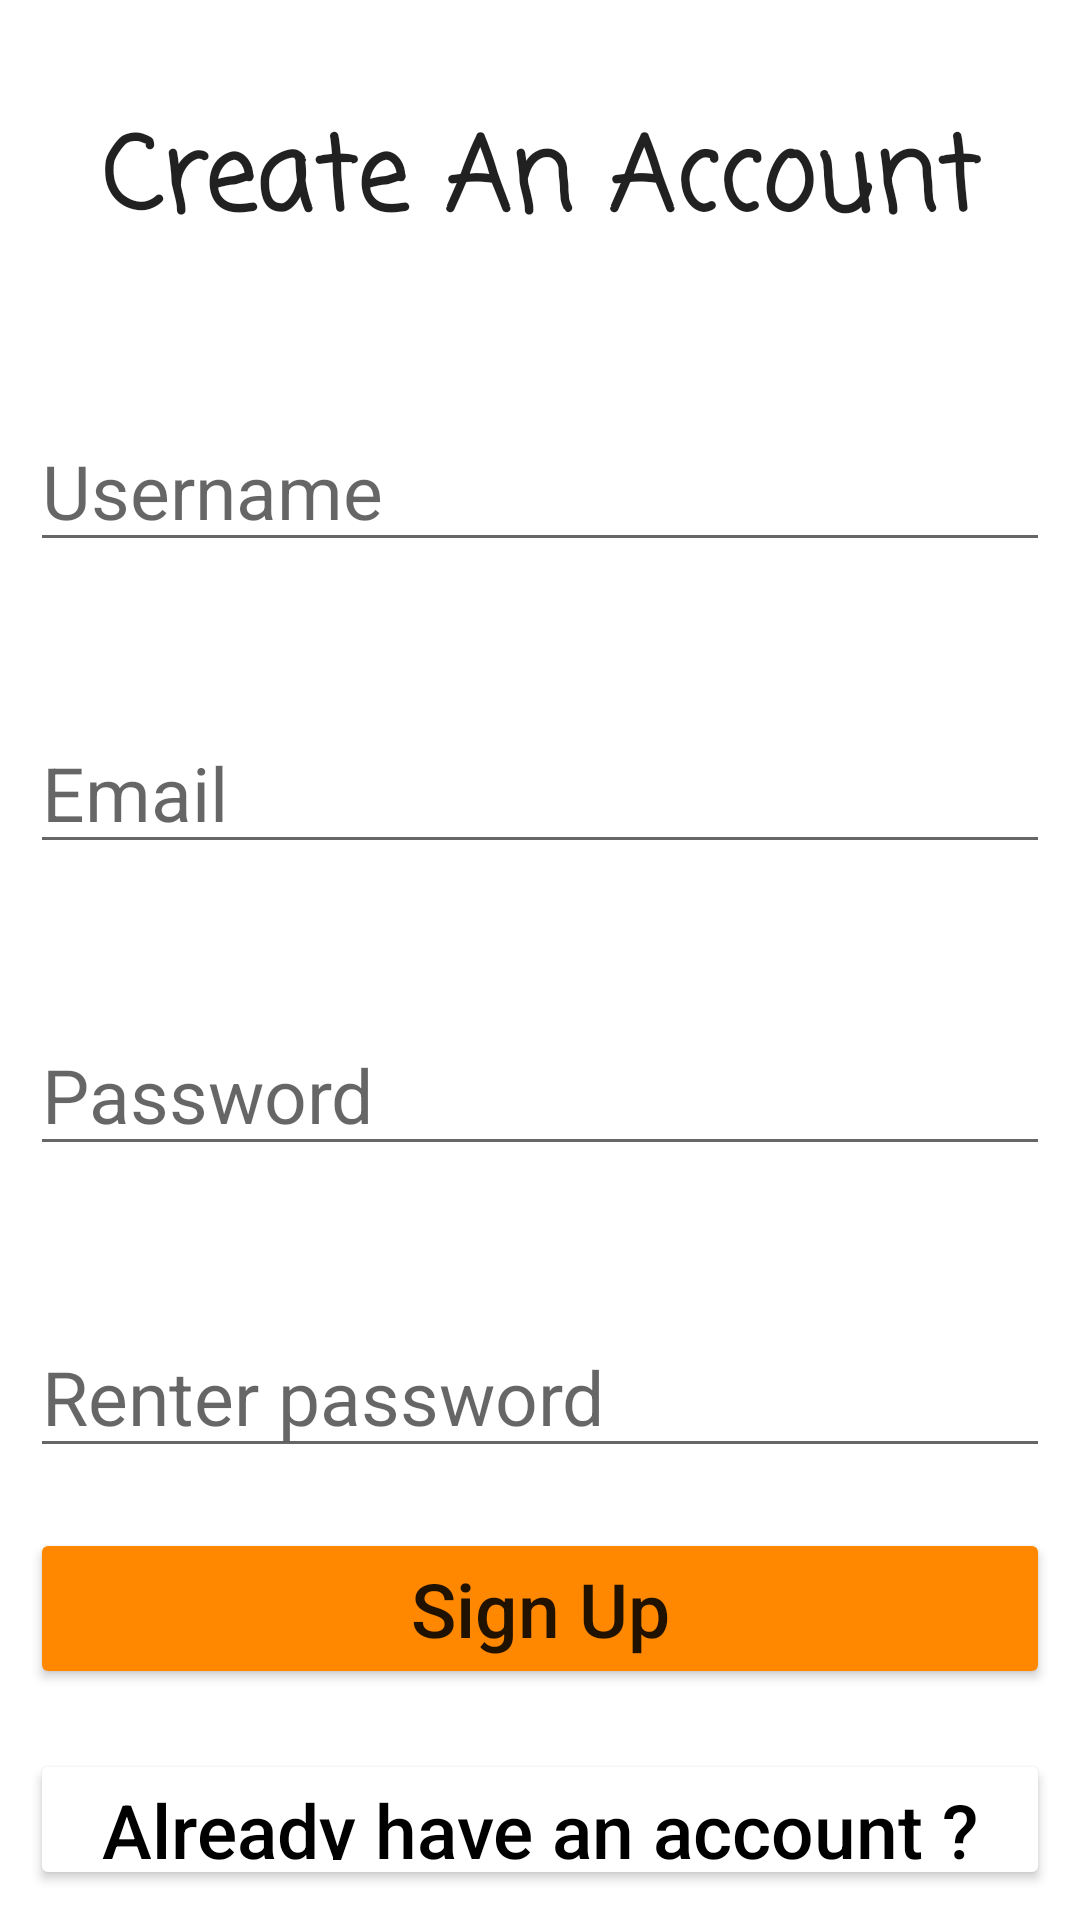

Layout XML and referenced resources for this Android screen:
<!-- AndroidManifest.xml: application theme Theme.LoveAndRun -->
<!-- res/layout/activity_main.xml -->
<?xml version="1.0" encoding="utf-8"?>
<RelativeLayout xmlns:android="http://schemas.android.com/apk/res/android"
    xmlns:app="http://schemas.android.com/apk/res-auto"
    xmlns:tools="http://schemas.android.com/tools"
    android:layout_width="match_parent"
    android:layout_height="match_parent"
    android:background="@drawable/bg_image1"
    android:backgroundTint="@color/white"
    android:padding="10dp"
    tools:context=".MainActivity"
    >

    <TextView
        android:id="@+id/CreateAccountTxt"
        android:layout_width="match_parent"
        android:layout_height="wrap_content"
        android:layout_marginTop="25dp"
        android:fontFamily="casual"
        android:gravity="center_horizontal|center_vertical"
        android:text="Create An Account"
        android:textAppearance="@style/TextAppearance.MaterialComponents.Headline6"
        android:textSize="34sp"
        android:textStyle="bold">

    </TextView>


    <EditText
        android:id="@+id/username"
        android:layout_width="match_parent"
        android:layout_height="wrap_content"
        android:layout_below="@+id/CreateAccountTxt"
        android:layout_marginTop="50dp"
        android:hint="Username"
        android:textSize="25dp" />


    <EditText
        android:id="@+id/email"
        android:layout_width="match_parent"
        android:layout_height="wrap_content"
        android:layout_marginTop="50dp"
        android:hint="Email"
        android:textSize="25dp"
        android:layout_below="@+id/username">
    </EditText>

    <EditText
        android:id="@+id/password"
        android:layout_width="match_parent"
        android:layout_height="wrap_content"
        android:hint="Password"
        android:layout_marginTop="50dp"
        android:textSize="25dp"
        android:layout_below="@+id/email">
    </EditText>

    <EditText
        android:id="@+id/repassword"
        android:layout_width="match_parent"
        android:layout_height="wrap_content"
        android:hint="Renter password"
        android:layout_marginTop="50dp"
        android:textSize="25dp"
        android:layout_below="@+id/password">
    </EditText>

    <Button
        android:id="@+id/btnSignUp"
        android:layout_width="match_parent"
        android:layout_height="wrap_content"
        android:text="Sign Up"
        android:textAllCaps="false"
        android:layout_below="@+id/repassword"
        android:backgroundTint="@android:color/holo_orange_dark"
        android:textSize="25dp"
        android:layout_marginTop="20dp"

        ></Button>

    <Button
        android:id="@+id/btnSignIn"
        android:layout_width="match_parent"
        android:layout_height="wrap_content"
        android:text="Already have an account ?"
        android:textColor="@color/black"
        android:textAllCaps="false"
        android:layout_below="@+id/btnSignUp"
        android:backgroundTint="@android:color/white"
        android:textSize="25dp"
        android:layout_marginTop="20dp"

        ></Button>





</RelativeLayout>
<!-- resources referenced by this layout -->
<resources>
  <style name="Theme.LoveAndRun" parent="Theme.MaterialComponents.DayNight.DarkActionBar">
          
          <item name="colorPrimary">@color/purple_500</item>
          <item name="colorPrimaryVariant">@color/purple_700</item>
          <item name="colorOnPrimary">@color/white</item>
          
          <item name="colorSecondary">@color/teal_200</item>
          <item name="colorSecondaryVariant">@color/teal_700</item>
          <item name="colorOnSecondary">@color/black</item>
          
          <item name="android:statusBarColor" tools:targetApi="l">?attr/colorPrimaryVariant</item>
          
      </style>
  <!-- not gathered from this repository: default colours our renderer supplied (Android Studio template values) -->
  <color name="purple_500">#FF6200EE</color>
  <color name="purple_700">#FF3700B3</color>
  <color name="teal_200">#FF03DAC5</color>
  <color name="teal_700">#FF018786</color>
  <color name="black">#FF000000</color>
  <color name="white">#FFFFFFFF</color>
</resources>
